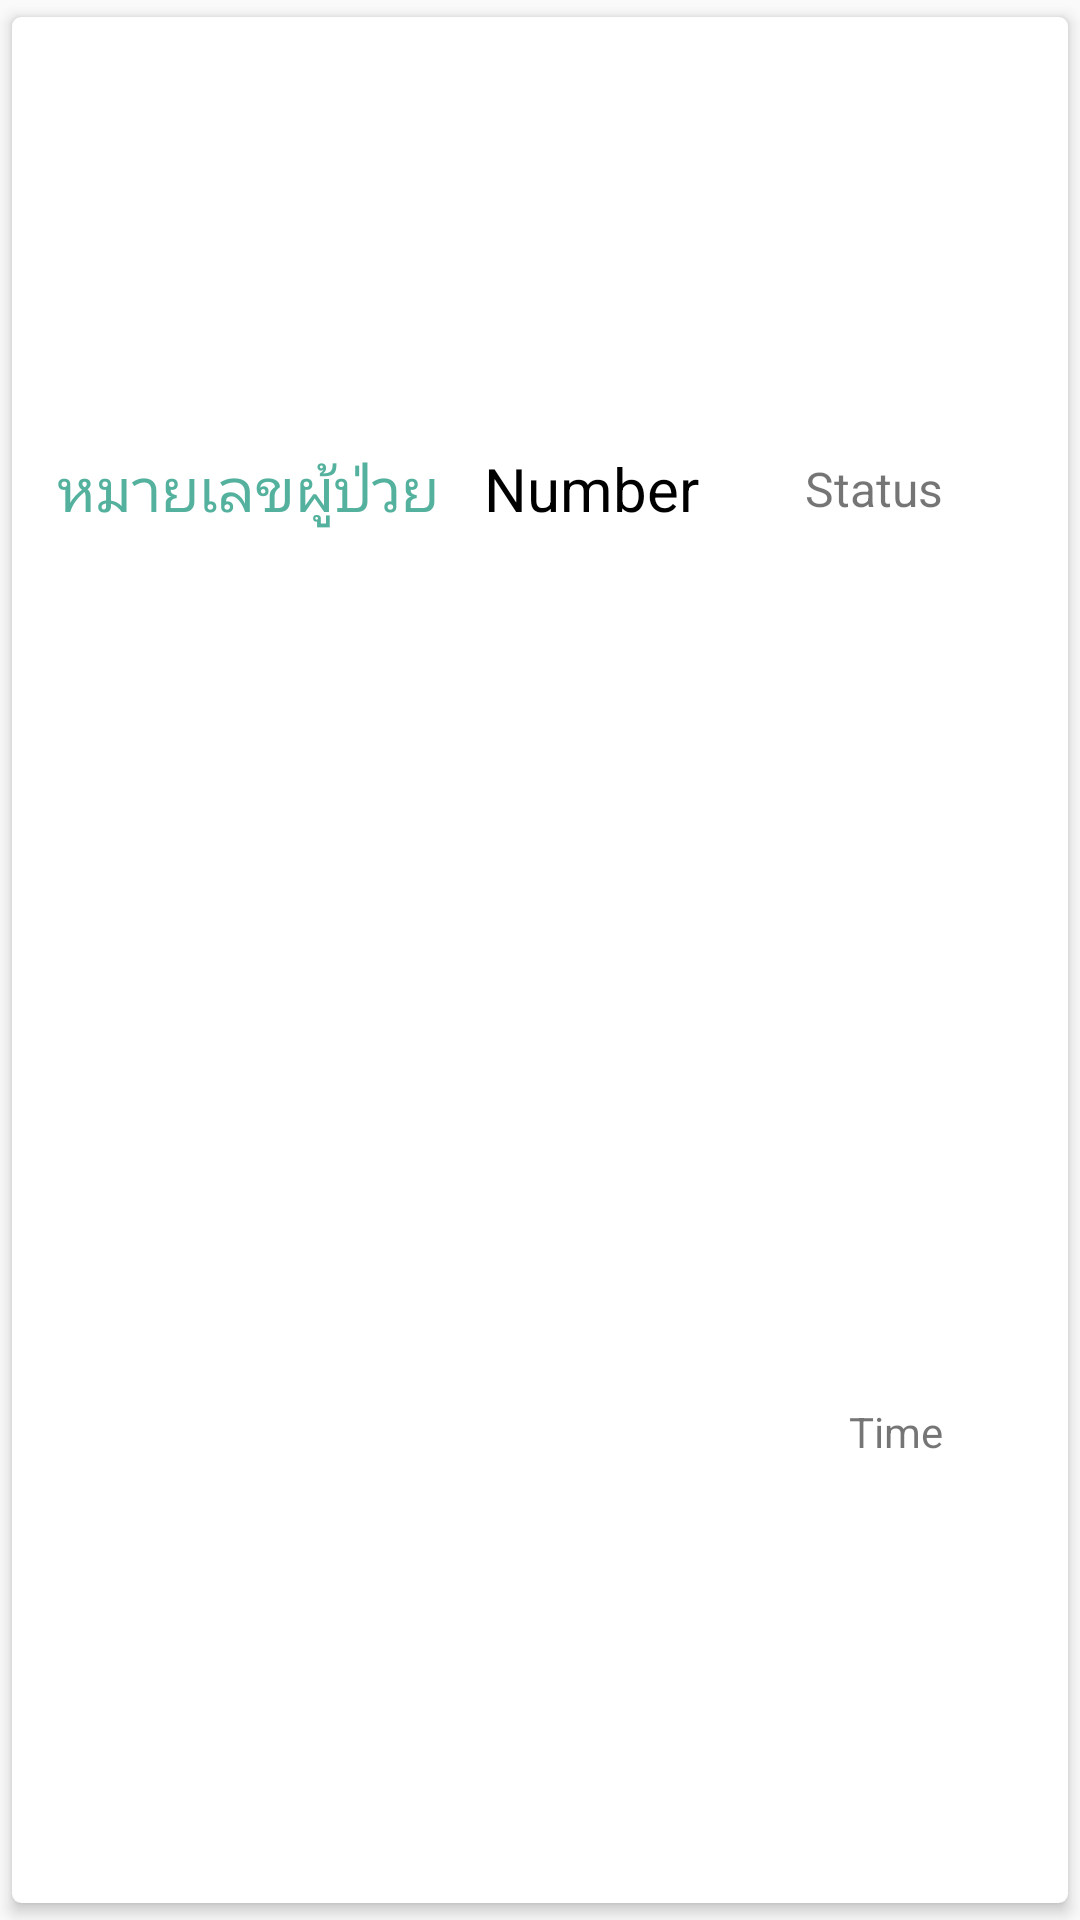

Produce the Android XML layout that renders to this screen, including the resource entries it uses.
<!-- AndroidManifest.xml: application theme AppTheme -->
<!-- res/layout/recyclerview_item.xml -->
<?xml version="1.0" encoding="utf-8"?>
<androidx.cardview.widget.CardView
    xmlns:android="http://schemas.android.com/apk/res/android"
    xmlns:app="http://schemas.android.com/apk/res-auto"
    android:layout_width="match_parent"
    android:layout_height="100dp"
    android:id="@+id/card_recycler"
    app:cardUseCompatPadding="true"
    app:cardElevation="3dp"
    app:cardCornerRadius="3dp">

        <LinearLayout
            android:layout_width="match_parent"
            android:layout_height="match_parent"
            android:weightSum="30"
            android:orientation="horizontal">

            <LinearLayout
                android:layout_width="match_parent"
                android:layout_height="match_parent"
                android:layout_weight="1"
                android:weightSum="2"
                android:orientation="vertical">

                    <LinearLayout
                        android:layout_width="match_parent"
                        android:layout_height="match_parent"
                        android:layout_weight="1">

                        <TextView
                            android:layout_width="wrap_content"
                            android:layout_height="wrap_content"
                            android:layout_gravity="center"
                            android:layout_marginStart="15dp"
                            android:text="หมายเลขผู้ป่วย"
                            android:textSize="20dp"
                            android:textColor="#53B19D"/>

                        <TextView
                            android:layout_width="wrap_content"
                            android:layout_height="wrap_content"
                            android:id="@+id/patient_ID"
                            android:layout_gravity="center"
                            android:layout_marginStart="15dp"
                            android:textColor="#000000"
                            android:textSize="20dp"
                            android:text="Number" />

                        <LinearLayout
                            android:layout_width="match_parent"
                            android:layout_height="match_parent"
                            android:gravity="center|end">

                            <TextView
                                android:layout_width="wrap_content"
                                android:layout_height="wrap_content"
                                android:id="@+id/status"
                                android:layout_marginEnd="30dp"
                                android:textSize="16dp"
                                android:text="Status"/>


                        </LinearLayout>

                    </LinearLayout>

                <LinearLayout
                    android:layout_width="match_parent"
                    android:layout_height="match_parent"
                    android:layout_weight="1"
                    android:weightSum="2"
                    android:orientation="horizontal">

                    <LinearLayout
                        android:layout_width="match_parent"
                        android:layout_height="match_parent"
                        android:gravity="center|start"
                        android:layout_marginStart="15dp"
                        android:layout_weight="1">

                        <ImageButton
                            android:layout_width="wrap_content"
                            android:layout_height="wrap_content"
                            android:id="@+id/delete"
                            android:background="?android:attr/selectableItemBackground"
                            android:src="@drawable/ic_delete_black_24dp" />

                    </LinearLayout>

                    <LinearLayout
                        android:layout_width="match_parent"
                        android:layout_height="match_parent"
                        android:gravity="center|end"
                        android:layout_weight="1">

                        <TextView
                            android:layout_width="wrap_content"
                            android:layout_height="wrap_content"
                            android:id="@+id/time"
                            android:layout_marginEnd="30dp"
                            android:text="Time"
                            android:textSize="14dp" />

                    </LinearLayout>

                </LinearLayout>

            </LinearLayout>

            <LinearLayout
                android:layout_width="match_parent"
                android:layout_height="match_parent"
                android:layout_weight="29"
                android:orientation="vertical"
                android:id="@+id/color_status">
            </LinearLayout>

        </LinearLayout>


</androidx.cardview.widget.CardView>
<!-- resources referenced by this layout -->
<resources>
  <style name="AppTheme" parent="Theme.AppCompat.Light.NoActionBar">
          
          <item name="colorPrimary">#53B19D</item>
  
          <item name="colorPrimaryDark">#53B19D</item>
          <item name="colorAccent">#D0E6A5</item>
      </style>
</resources>
